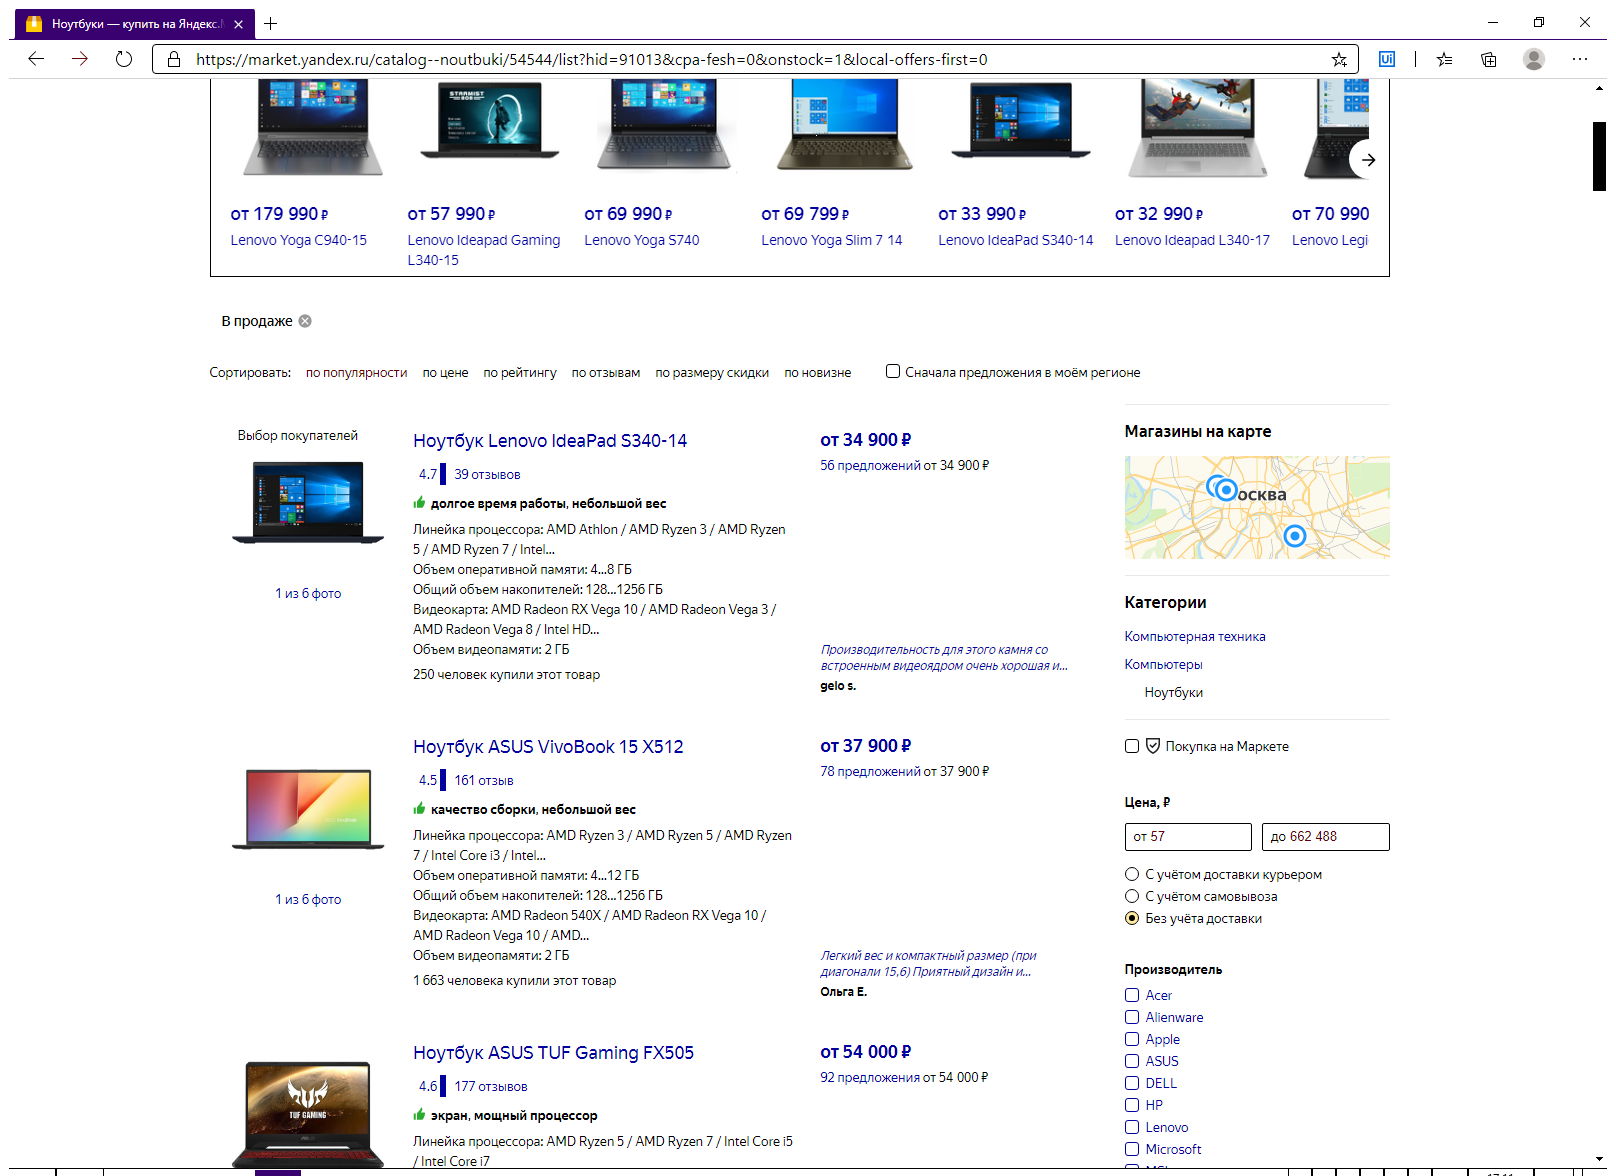
Task: Process for GPB. Test.
Workflow: GetDataFromBrowser

Step 1: read market list data (msedge.exe)

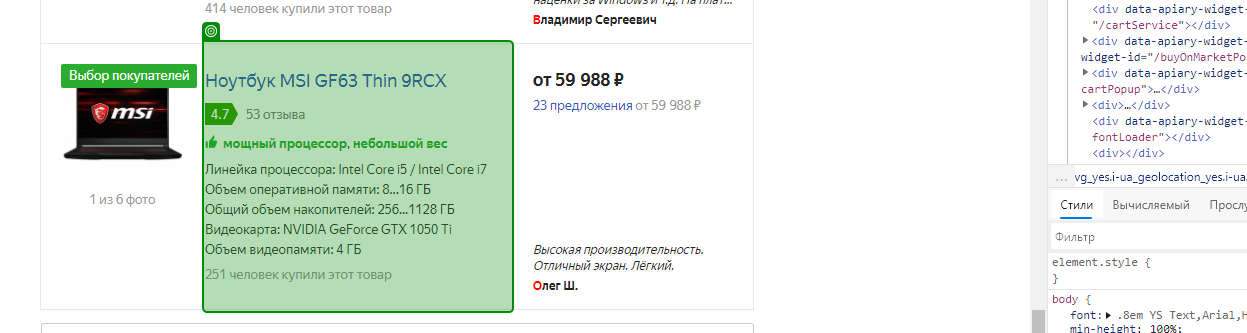
Step 2: get-text